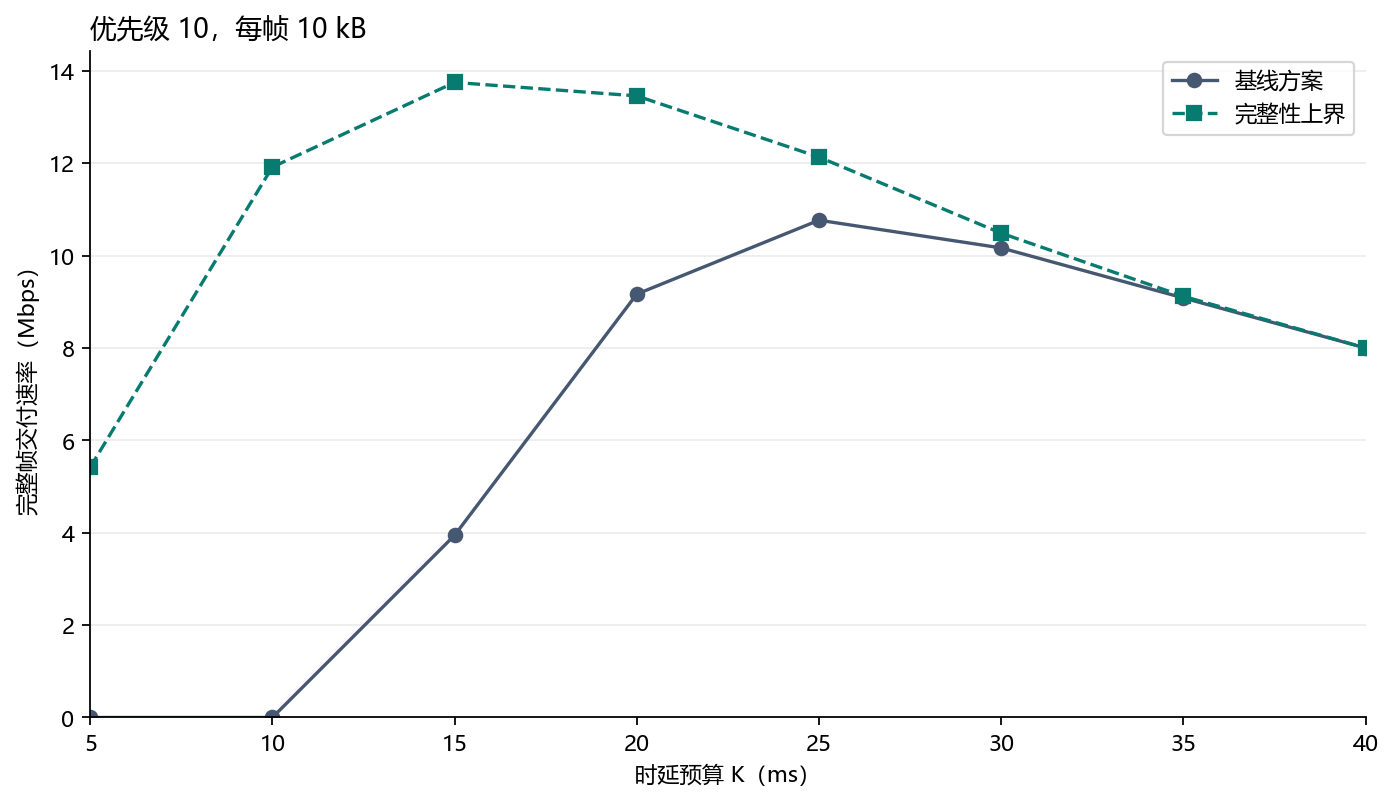

Data behind this chart, as committed beside it:
budget_ms, batches, frame_bytes, completed_frames, equivalent_frames, baseline_mbps, completeness_bound_mbps
5, 192, 10000, 0, 65, 0.0, 5.417
10, 192, 10000, 0, 286, 0.0, 11.92
15, 192, 10000, 142, 495, 3.944, 13.75
20, 192, 10000, 440, 646, 9.167, 13.46
25, 192, 10000, 646, 728, 10.77, 12.13
30, 192, 10000, 732, 755, 10.17, 10.49
35, 192, 10000, 763, 766, 9.083, 9.119
40, 192, 10000, 768, 768, 8.0, 8.0
